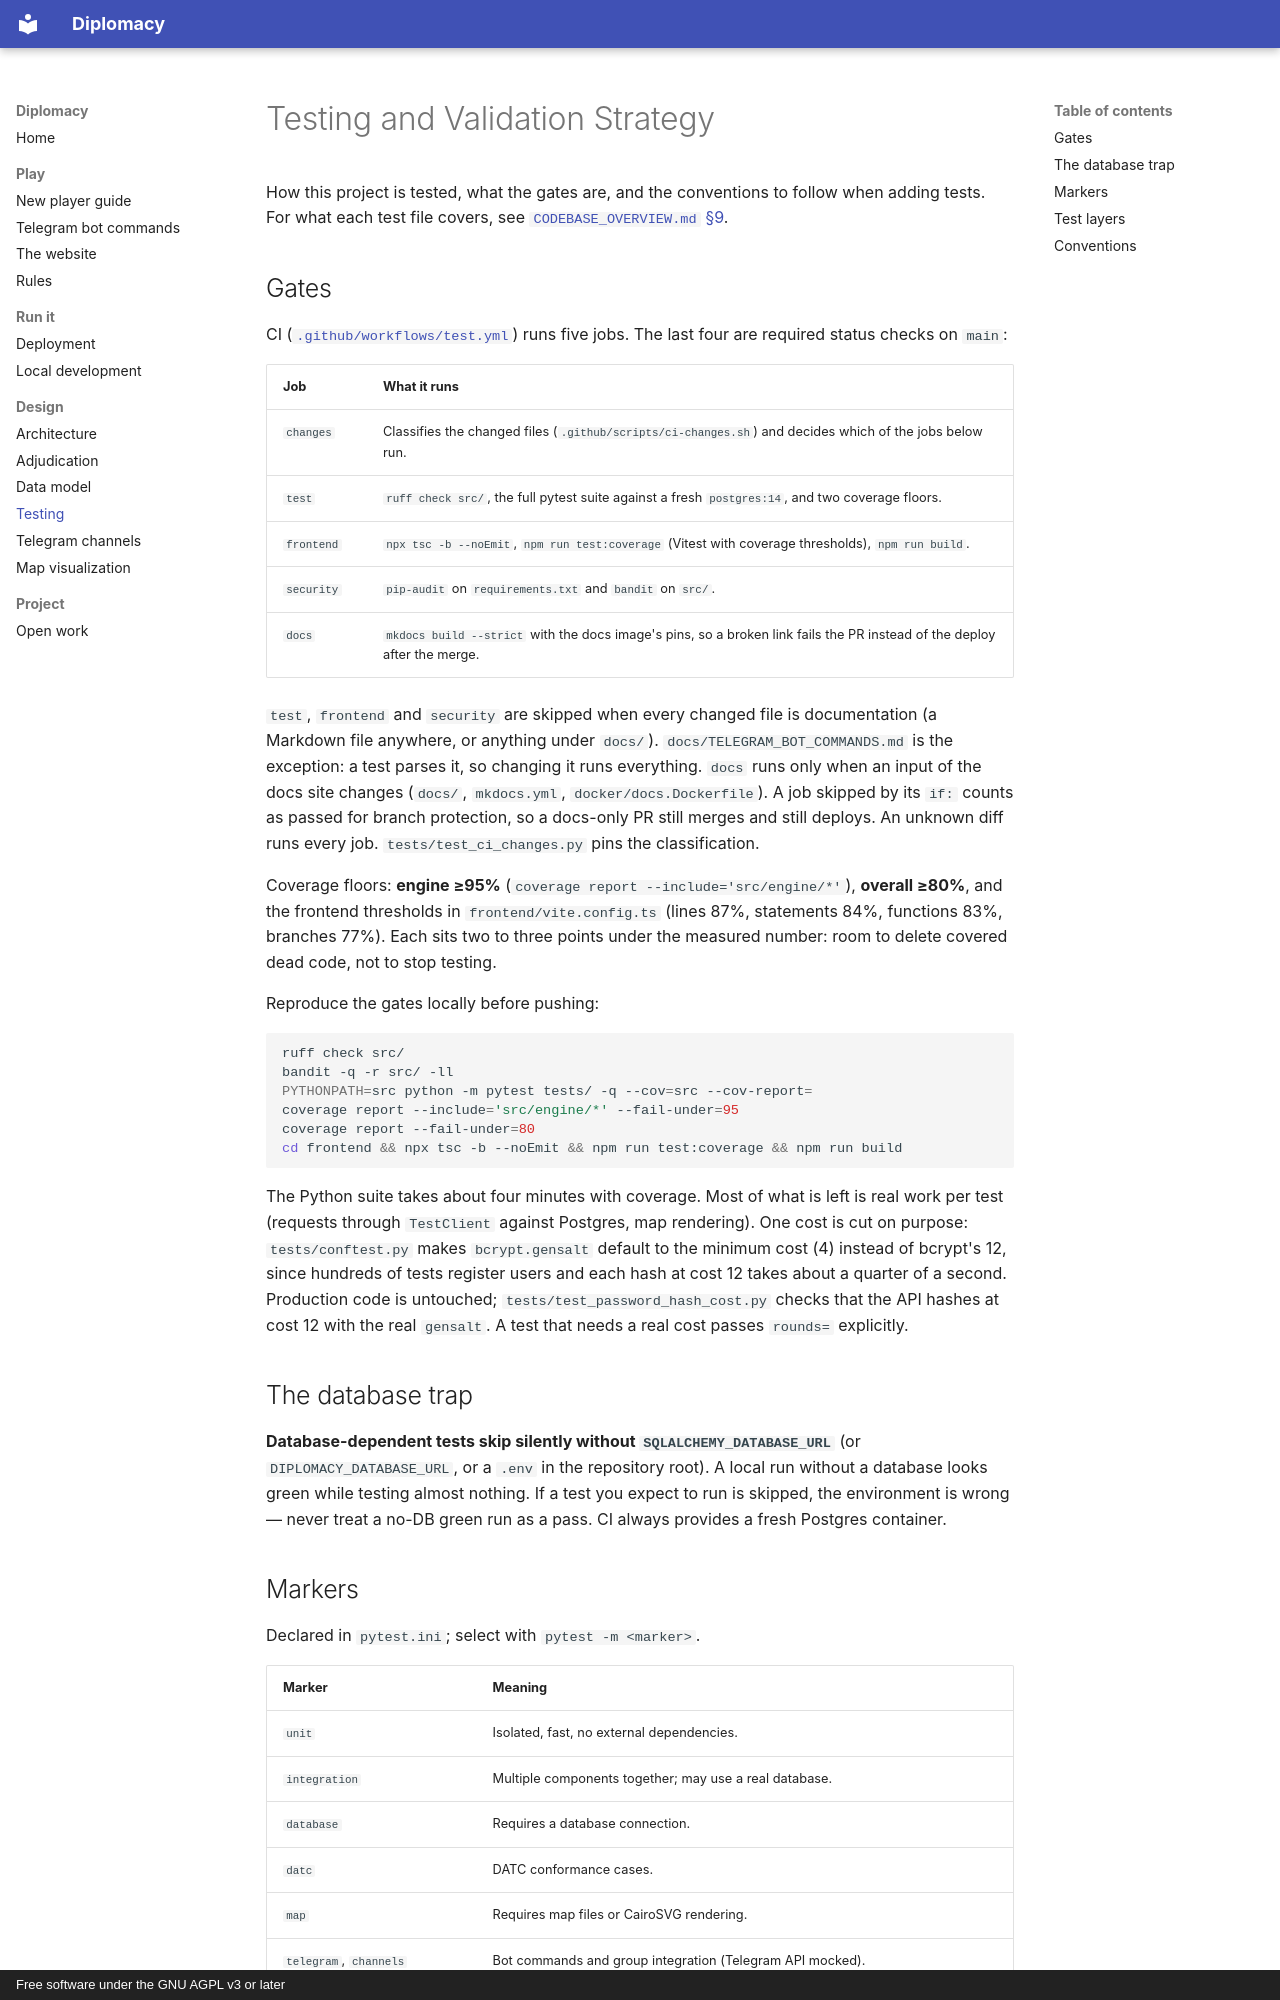

repository: tenderi/diplomacy · page: specs/testing_and_validation/index.html · generator: mkdocs · copyright: Free software under the GNU AGPL v3 or later

# Testing and Validation Strategy

How this project is tested, what the gates are, and the conventions to follow when adding
tests. For what each test file covers, see
[`CODEBASE_OVERVIEW.md` §9](https://github.com/tenderi/diplomacy/blob/main/CODEBASE_OVERVIEW.md).

## Gates

CI ([`.github/workflows/test.yml`](https://github.com/tenderi/diplomacy/blob/main/.github/workflows/test.yml)) runs five jobs.
The last four are required status checks on `main`:

| Job | What it runs |
|---|---|
| `changes` | Classifies the changed files (`.github/scripts/ci-changes.sh`) and decides which of the jobs below run. |
| `test` | `ruff check src/`, the full pytest suite against a fresh `postgres:14`, and two coverage floors. |
| `frontend` | `npx tsc -b --noEmit`, `npm run test:coverage` (Vitest with coverage thresholds), `npm run build`. |
| `security` | `pip-audit` on `requirements.txt` and `bandit` on `src/`. |
| `docs` | `mkdocs build --strict` with the docs image's pins, so a broken link fails the PR instead of the deploy after the merge. |

`test`, `frontend` and `security` are skipped when every changed file is documentation
(a Markdown file anywhere, or anything under `docs/`). `docs/TELEGRAM_BOT_COMMANDS.md` is
the exception: a test parses it, so changing it runs everything. `docs` runs only when an
input of the docs site changes (`docs/`, `mkdocs.yml`, `docker/docs.Dockerfile`). A job
skipped by its `if:` counts as passed for branch protection, so a docs-only PR still
merges and still deploys. An unknown diff runs every job. `tests/test_ci_changes.py` pins
the classification.

Coverage floors: **engine ≥95%** (`coverage report --include='src/engine/*'`), **overall
≥80%**, and the frontend thresholds in `frontend/vite.config.ts` (lines 87%, statements 84%, functions 83%, branches 77%). Each sits
two to three points under the measured number: room to delete covered dead code, not to
stop testing.

Reproduce the gates locally before pushing:

```bash
ruff check src/
bandit -q -r src/ -ll
PYTHONPATH=src python -m pytest tests/ -q --cov=src --cov-report=
coverage report --include='src/engine/*' --fail-under=95
coverage report --fail-under=80
cd frontend && npx tsc -b --noEmit && npm run test:coverage && npm run build
```

The Python suite takes about four minutes with coverage. Most of what is left is real
work per test (requests through `TestClient` against Postgres, map rendering). One cost is
cut on purpose: `tests/conftest.py` makes `bcrypt.gensalt` default to the minimum cost (4)
instead of bcrypt's 12, since hundreds of tests register users and each hash at cost 12 takes
about a quarter of a second. Production code is untouched; `tests/test_password_hash_cost.py`
checks that the API hashes at cost 12 with the real `gensalt`. A test that needs a real
cost passes `rounds=` explicitly.

## The database trap

**Database-dependent tests skip silently without `SQLALCHEMY_DATABASE_URL`** (or
`DIPLOMACY_DATABASE_URL`, or a `.env` in the repository root). A local run without a
database looks green while testing almost nothing. If a test you expect to run is skipped,
the environment is wrong — never treat a no-DB green run as a pass. CI always provides a
fresh Postgres container.
